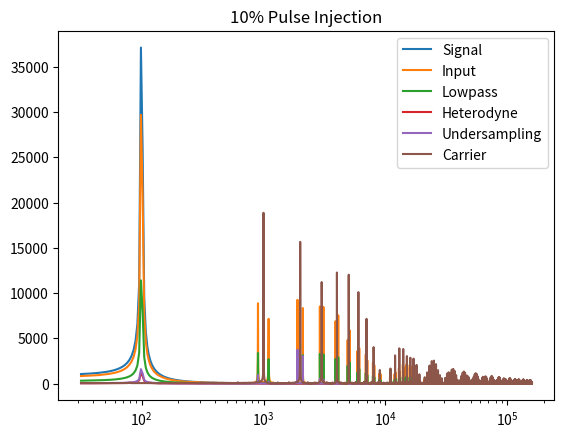

Python code for this plot:
from scipy import signal
from scipy.fft import fft, fftfreq, fftshift
import matplotlib.pyplot as plt
import numpy as np
from math import pi, exp
import re

samples = 100000
sample_length = 10 * pi / 100
sample_period = sample_length / samples
freq = 1 / sample_period
x = np.linspace(0, sample_length, samples)


def first_order_lp(y):
    taps = signal.firwin2(
        4,
        [0.0, 1 / 100, 1 / 50, freq / 2],
        [1.0, 1.0, 0.4, 0.0],
        fs=freq,
    )
    return signal.convolve(taps, y, mode="valid")


def heterodyne(y):
    bp = signal.butter(1, [900, 1100], btype="bandpass", output="sos", fs=freq)
    lbp = signal.butter(1, 110, btype="lowpass", output="sos", fs=freq)
    lo = np.sin(1000 * x * 2 * pi)
    return signal.sosfilt(lbp, lo * signal.sosfilt(bp, y))


def undersample_het(y):
    bp = signal.butter(1, [900, 1100], btype="bandpass", output="sos", fs=freq)
    mixed = signal.sosfilt(bp, y) * np.sin(1000 * x * 2 * pi)
    return np.repeat(mixed[::8], 8)


p = samples // 2


def fourier(x):
    return np.abs(fft(x)[:p])




def do_plot(inject, name):
    y_m = np.sin(x * 100 * 2 * pi)
    y = y_m * inject
    xf = fftfreq(samples, sample_period)[:p]
    y2 = first_order_lp(y)
    y_h = heterodyne(y)
    y_u = undersample_het(y)
    plt.clf()
    plt.xscale("log")
    plt.plot(xf[10:80000], fourier(y_m)[10:80000], label="Signal")
    plt.plot(xf[10:80000], fourier(y)[10:80000], label="Input")
    plt.plot(xf[10:80000], fourier(y2)[10:80000], label="Lowpass")
    plt.plot(xf[10:80000], fourier(y_h)[10:80000], label="Heterodyne")
    plt.plot(xf[10:80000], fourier(y_u)[10:80000], label="Undersampling")
    plt.plot(xf[10:80000], fourier(inject)[10:80000], label="Carrier")
    plt.title(name)
    plt.legend()
    pat = re.compile(r"\s")
    filename = pat.sub("_", name.lower()) + ".jpg"
    plt.savefig(fname="out/" + filename)


do_plot(np.sin(1000 * x * 2 * pi), "Sinusoidal Injection")
do_plot(signal.square(1000 * x * 2 * pi, duty=0.5), "Square Wave Injection")
do_plot(signal.square(1000 * x * 2 * pi, duty=0.1), "10% Pulse Injection")

